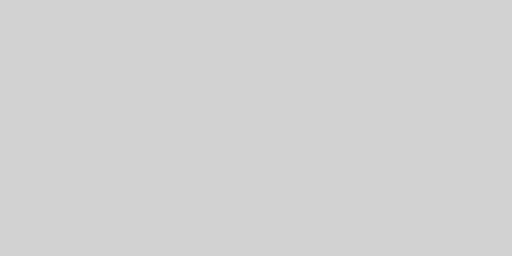
t = 0.00 s
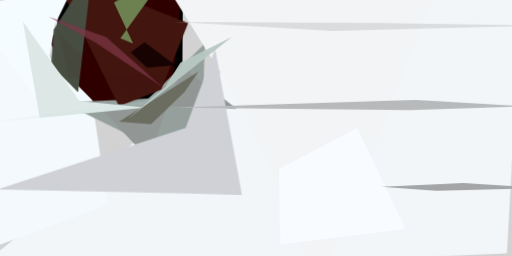
t = 2.99 s
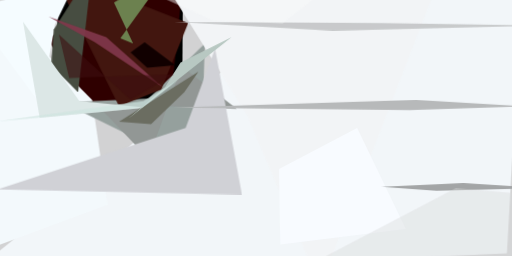
t = 3.12 s
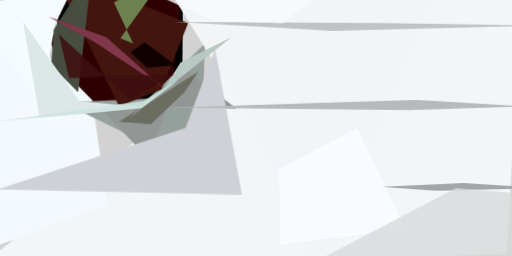
t = 3.24 s
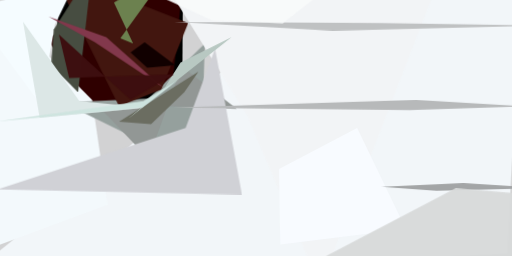
t = 3.37 s
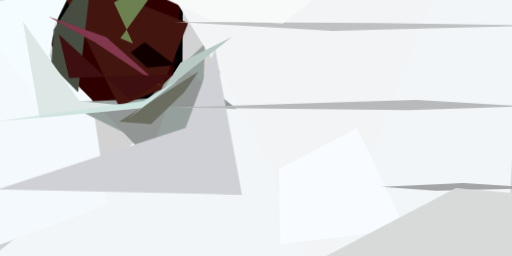
t = 3.49 s

The animated SVG that drew these frames (rendered in a browser with its animation timeline set to each time). Animation: 1 CSS @keyframes rule; one cycle of 3.49 s.

<svg xmlns="http://www.w3.org/2000/svg" viewBox="0 0 400 200"><style>@keyframes fadeIn{from{opacity: 0}to{opacity: 1}}g.animated&gt;*{opacity: 0;animation: fadeIn .5s forwards}</style><path fill="#d2d2d3" d="M0 0h400v200H0z"/><g class="animated"><path d="M143 2L44-24l2 92 96 36z" style="animation-delay:0s"/><path fill="#2f0000" d="M71 85l64-22 9-87L37 30z" style="animation-delay:.19s"/><path fill="#f2f6f9" d="M270-22L-24 215l420-17 12-214z" style="animation-delay:.38s"/><path fill="#f3f9fc" d="M-16 197l-7-215 95 96 12 82z" style="animation-delay:.56s"/><path fill="#95a09d" d="M157 133L49 80l67-3 44-43z" style="animation-delay:.75s"/><path fill="#f2f4f6" d="M250 224l96-248H122l71 114z" style="animation-delay:.93s"/><path fill="#42160f" d="M147 18l-21 52-33 13L40-24z" style="animation-delay:1.1s"/><path fill="#f5fcff" d="M58-12L-24 6l56 76 11-63z" style="animation-delay:1.28s"/><path fill="#929795" d="M185 85L75 81l41 43 26-72z" style="animation-delay:1.45s"/><path fill="#d0d1d6" d="M-2 148l147-48 23-62 21 114z" style="animation-delay:1.61s"/><path fill="#f8fbff" d="M317 179l-38-79-61 32 1 59z" style="animation-delay:1.76s"/><path fill="#6c814f" d="M89 2l44-26-39 54 10 4z" style="animation-delay:1.91s"/><path fill="#a3a5a6" d="M341 149l-43-3 64-3 62 4z" style="animation-delay:2.05s"/><path fill="#474d41" d="M40 51l2-28 30-47-11 96z" style="animation-delay:2.19s"/><path fill="#b7b9ba" d="M410 83l-85-5-190 6 185 2z" style="animation-delay:2.31s"/><path fill="#dce7e6" d="M62 79l52 5-83 8-13-75z" style="animation-delay:2.43s"/><path fill="#6b6d61" d="M144 72l11-16-62 39 25 2z" style="animation-delay:2.53s"/><path fill="#b8c8c2" d="M100 93l29-25 12-19 40-20z" style="animation-delay:2.63s"/><path fill="#100" d="M113 33l-11 8 13 12 22-2z" style="animation-delay:2.71s"/><path fill="#82384c" d="M38 13l45 16 44 39-53-35z" style="animation-delay:2.79s"/><path fill="#bfc1c2" d="M136 17l124 7 164-4-126-2z" style="animation-delay:2.85s"/><path fill="#cee4df" d="M-3 95l115-16 28-17-29 22z" style="animation-delay:2.91s"/><path fill="#3e0f10" d="M54 61l82-3-34 20-56-51z" style="animation-delay:2.95s"/><path fill="#f8fafa" d="M221 18l53-41-189 2 81 37z" style="animation-delay:2.98s"/><path fill="#d8dada" d="M419 222l-210 2 147-77 60 5z" style="animation-delay:2.99s"/></g></svg>
